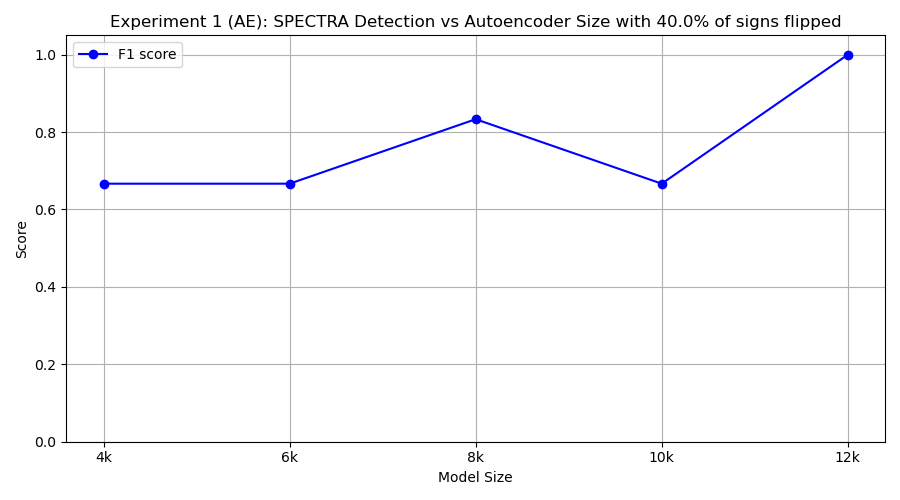

Values plotted in this chart, from the file beside it:
model_class, tp, fp, tn, fn, precision, recall, f1
FourKAE, 10, 10, 0, 0, 0.5, 1.0, 0.6667
SixKAE, 10, 10, 0, 0, 0.5, 1.0, 0.6667
EightKAE, 10, 4, 6, 0, 0.7143, 1.0, 0.8333
TenKAE, 10, 10, 0, 0, 0.5, 1.0, 0.6667
TwelveKAE, 10, 0, 10, 0, 1.0, 1.0, 1.0
